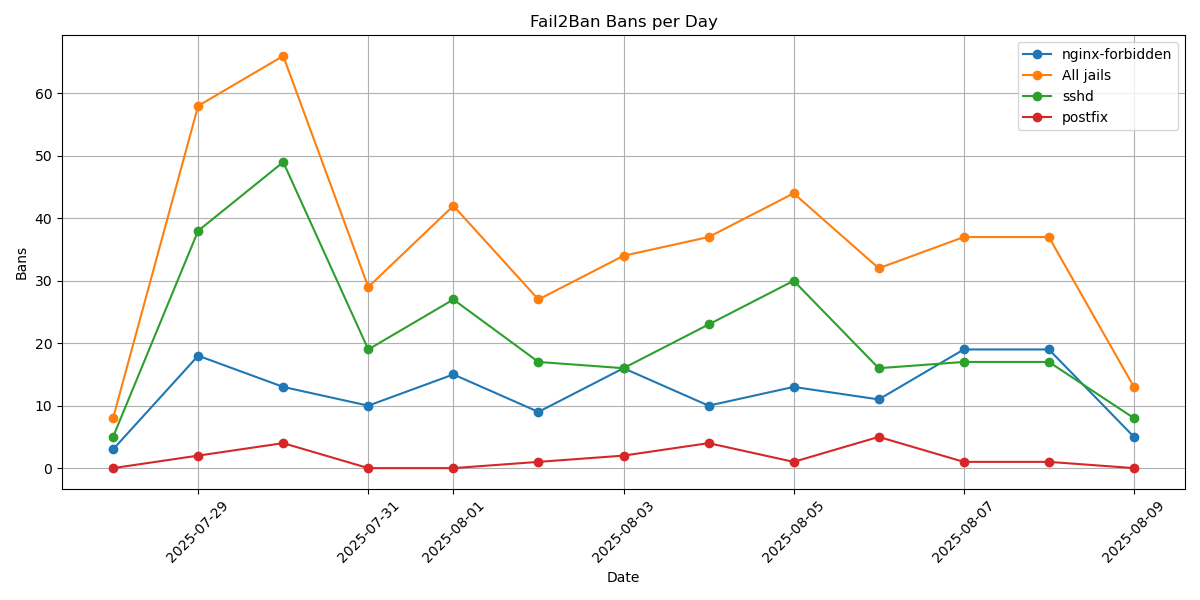

The file beside this chart, header and first rows:
date, All jails, sshd, nginx-forbidden, postfix
2025-07-28, 8, 5, 3, 0
2025-07-29, 58, 38, 18, 2
2025-07-30, 66, 49, 13, 4
2025-07-31, 29, 19, 10, 0
2025-08-01, 42, 27, 15, 0
2025-08-02, 27, 17, 9, 1
2025-08-03, 34, 16, 16, 2
2025-08-04, 37, 23, 10, 4
2025-08-05, 44, 30, 13, 1
2025-08-06, 32, 16, 11, 5
2025-08-07, 37, 17, 19, 1
2025-08-08, 37, 17, 19, 1
2025-08-09, 13, 8, 5, 0
